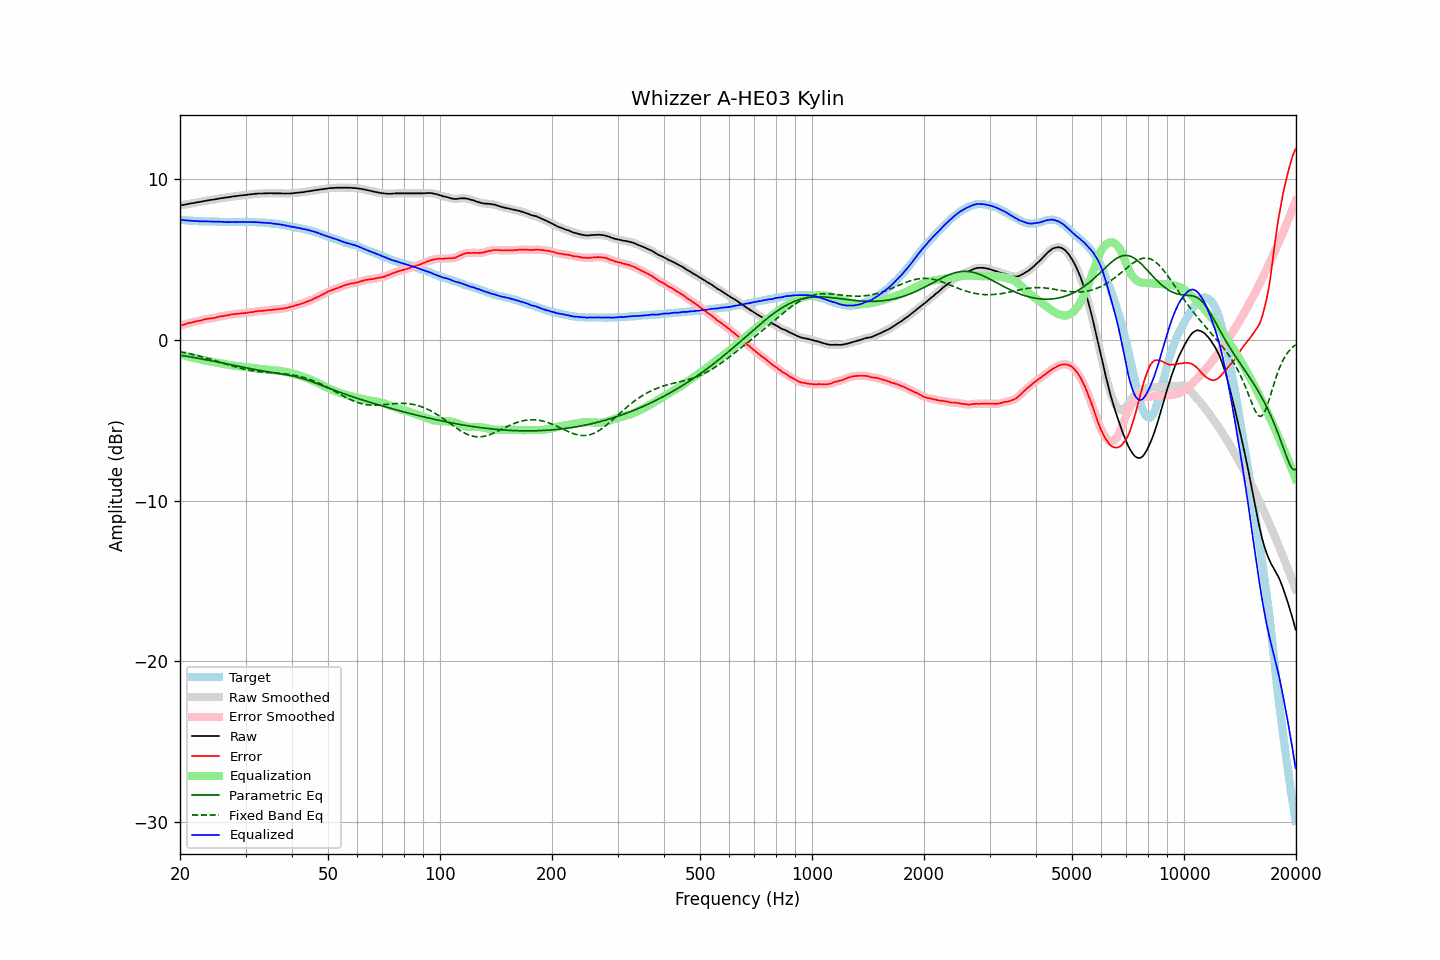

Values plotted in this chart, from the file beside it:
frequency, raw, error, smoothed, error_smoothed, equalization, parametric_eq, fixed_band_eq, equalized_raw, equalized_smoothed, target
20.00, 8.36, 0.88, 8.36, 0.88, -0.88, -0.95, -0.74, 7.48, 7.48, 7.49
20.20, 8.38, 0.92, 8.38, 0.91, -0.91, -0.96, -0.76, 7.47, 7.47, 7.47
20.40, 8.40, 0.95, 8.40, 0.94, -0.94, -0.98, -0.78, 7.46, 7.46, 7.46
20.61, 8.42, 0.97, 8.42, 0.97, -0.97, -1.00, -0.80, 7.45, 7.45, 7.46
20.81, 8.44, 1.01, 8.44, 1.01, -1.00, -1.01, -0.82, 7.44, 7.44, 7.44
21.02, 8.46, 1.04, 8.47, 1.04, -1.03, -1.03, -0.84, 7.43, 7.44, 7.43
21.23, 8.48, 1.07, 8.48, 1.06, -1.06, -1.05, -0.86, 7.43, 7.43, 7.42
21.44, 8.50, 1.08, 8.50, 1.08, -1.08, -1.07, -0.89, 7.42, 7.42, 7.43
21.66, 8.51, 1.10, 8.52, 1.10, -1.11, -1.08, -0.91, 7.41, 7.41, 7.42
21.87, 8.53, 1.13, 8.54, 1.13, -1.13, -1.10, -0.93, 7.40, 7.41, 7.41
22.09, 8.55, 1.16, 8.55, 1.16, -1.15, -1.12, -0.96, 7.40, 7.40, 7.40
22.31, 8.57, 1.18, 8.57, 1.18, -1.18, -1.14, -0.98, 7.40, 7.40, 7.40
22.54, 8.58, 1.20, 8.59, 1.20, -1.20, -1.16, -1.01, 7.38, 7.39, 7.38
22.76, 8.60, 1.21, 8.61, 1.22, -1.22, -1.17, -1.03, 7.38, 7.38, 7.39
22.99, 8.62, 1.24, 8.62, 1.24, -1.25, -1.19, -1.06, 7.38, 7.38, 7.38
23.22, 8.64, 1.27, 8.65, 1.27, -1.27, -1.21, -1.09, 7.38, 7.38, 7.37
23.45, 8.66, 1.29, 8.66, 1.29, -1.28, -1.23, -1.11, 7.38, 7.38, 7.37
23.69, 8.68, 1.31, 8.68, 1.31, -1.30, -1.25, -1.14, 7.38, 7.38, 7.37
23.92, 8.69, 1.32, 8.70, 1.33, -1.32, -1.27, -1.17, 7.37, 7.38, 7.37
24.16, 8.71, 1.34, 8.71, 1.34, -1.34, -1.29, -1.20, 7.38, 7.37, 7.37
24.40, 8.72, 1.34, 8.73, 1.35, -1.36, -1.31, -1.23, 7.37, 7.37, 7.38
24.65, 8.74, 1.37, 8.74, 1.37, -1.38, -1.33, -1.26, 7.37, 7.37, 7.38
24.89, 8.75, 1.39, 8.76, 1.39, -1.40, -1.35, -1.29, 7.36, 7.36, 7.37
25.14, 8.77, 1.42, 8.78, 1.42, -1.41, -1.37, -1.32, 7.36, 7.36, 7.36
25.39, 8.80, 1.44, 8.79, 1.44, -1.43, -1.39, -1.35, 7.36, 7.36, 7.36
25.65, 8.81, 1.47, 8.81, 1.46, -1.45, -1.41, -1.38, 7.36, 7.36, 7.35
25.91, 8.82, 1.48, 8.83, 1.48, -1.47, -1.43, -1.42, 7.35, 7.35, 7.35
26.16, 8.84, 1.49, 8.84, 1.49, -1.49, -1.45, -1.45, 7.35, 7.35, 7.35
26.43, 8.85, 1.51, 8.85, 1.51, -1.51, -1.47, -1.48, 7.34, 7.34, 7.34
26.69, 8.86, 1.52, 8.87, 1.52, -1.53, -1.49, -1.51, 7.33, 7.34, 7.34
26.96, 8.88, 1.54, 8.88, 1.54, -1.55, -1.51, -1.54, 7.34, 7.33, 7.34
27.23, 8.89, 1.56, 8.90, 1.56, -1.56, -1.53, -1.57, 7.33, 7.34, 7.33
27.50, 8.91, 1.59, 8.92, 1.58, -1.58, -1.55, -1.60, 7.34, 7.34, 7.33
27.77, 8.93, 1.60, 8.93, 1.60, -1.59, -1.57, -1.63, 7.34, 7.34, 7.34
28.05, 8.94, 1.61, 8.94, 1.61, -1.61, -1.59, -1.66, 7.34, 7.34, 7.34
28.33, 8.95, 1.62, 8.96, 1.62, -1.62, -1.61, -1.69, 7.33, 7.34, 7.34
28.62, 8.96, 1.63, 8.97, 1.63, -1.63, -1.63, -1.72, 7.33, 7.34, 7.33
28.90, 8.98, 1.64, 8.98, 1.64, -1.64, -1.65, -1.74, 7.34, 7.34, 7.34
29.19, 8.99, 1.65, 8.99, 1.65, -1.65, -1.67, -1.77, 7.34, 7.34, 7.34
29.48, 9.00, 1.66, 9.00, 1.66, -1.66, -1.69, -1.80, 7.34, 7.34, 7.34
29.78, 9.01, 1.68, 9.02, 1.67, -1.67, -1.71, -1.82, 7.34, 7.34, 7.34
30.08, 9.02, 1.67, 9.03, 1.68, -1.68, -1.73, -1.84, 7.34, 7.34, 7.36
30.38, 9.04, 1.70, 9.04, 1.69, -1.70, -1.75, -1.86, 7.35, 7.35, 7.35
30.68, 9.05, 1.71, 9.05, 1.71, -1.71, -1.77, -1.88, 7.34, 7.34, 7.34
30.99, 9.06, 1.72, 9.06, 1.72, -1.72, -1.79, -1.90, 7.34, 7.34, 7.34
31.30, 9.07, 1.73, 9.08, 1.74, -1.74, -1.81, -1.92, 7.34, 7.34, 7.34
31.61, 9.08, 1.75, 9.09, 1.75, -1.75, -1.83, -1.93, 7.33, 7.33, 7.34
31.93, 9.10, 1.78, 9.10, 1.77, -1.77, -1.85, -1.95, 7.34, 7.33, 7.33
32.24, 9.10, 1.78, 9.11, 1.79, -1.78, -1.87, -1.96, 7.32, 7.33, 7.32
32.57, 9.11, 1.80, 9.11, 1.80, -1.79, -1.89, -1.97, 7.32, 7.32, 7.31
32.89, 9.11, 1.81, 9.11, 1.80, -1.80, -1.90, -1.98, 7.31, 7.31, 7.31
33.22, 9.11, 1.81, 9.12, 1.81, -1.82, -1.92, -1.99, 7.30, 7.30, 7.31
33.55, 9.12, 1.82, 9.12, 1.82, -1.83, -1.94, -2.00, 7.30, 7.29, 7.30
33.89, 9.12, 1.83, 9.12, 1.83, -1.84, -1.95, -2.01, 7.29, 7.29, 7.29
34.23, 9.12, 1.85, 9.13, 1.85, -1.84, -1.97, -2.02, 7.28, 7.28, 7.28
34.57, 9.13, 1.86, 9.13, 1.86, -1.85, -1.99, -2.03, 7.28, 7.28, 7.28
34.92, 9.13, 1.87, 9.13, 1.87, -1.86, -2.00, -2.03, 7.27, 7.27, 7.26
35.27, 9.13, 1.86, 9.13, 1.87, -1.87, -2.02, -2.04, 7.26, 7.26, 7.27
35.62, 9.12, 1.89, 9.13, 1.88, -1.88, -2.04, -2.05, 7.24, 7.24, 7.24
35.97, 9.12, 1.89, 9.13, 1.89, -1.89, -2.05, -2.06, 7.23, 7.23, 7.23
... 635 more rows
